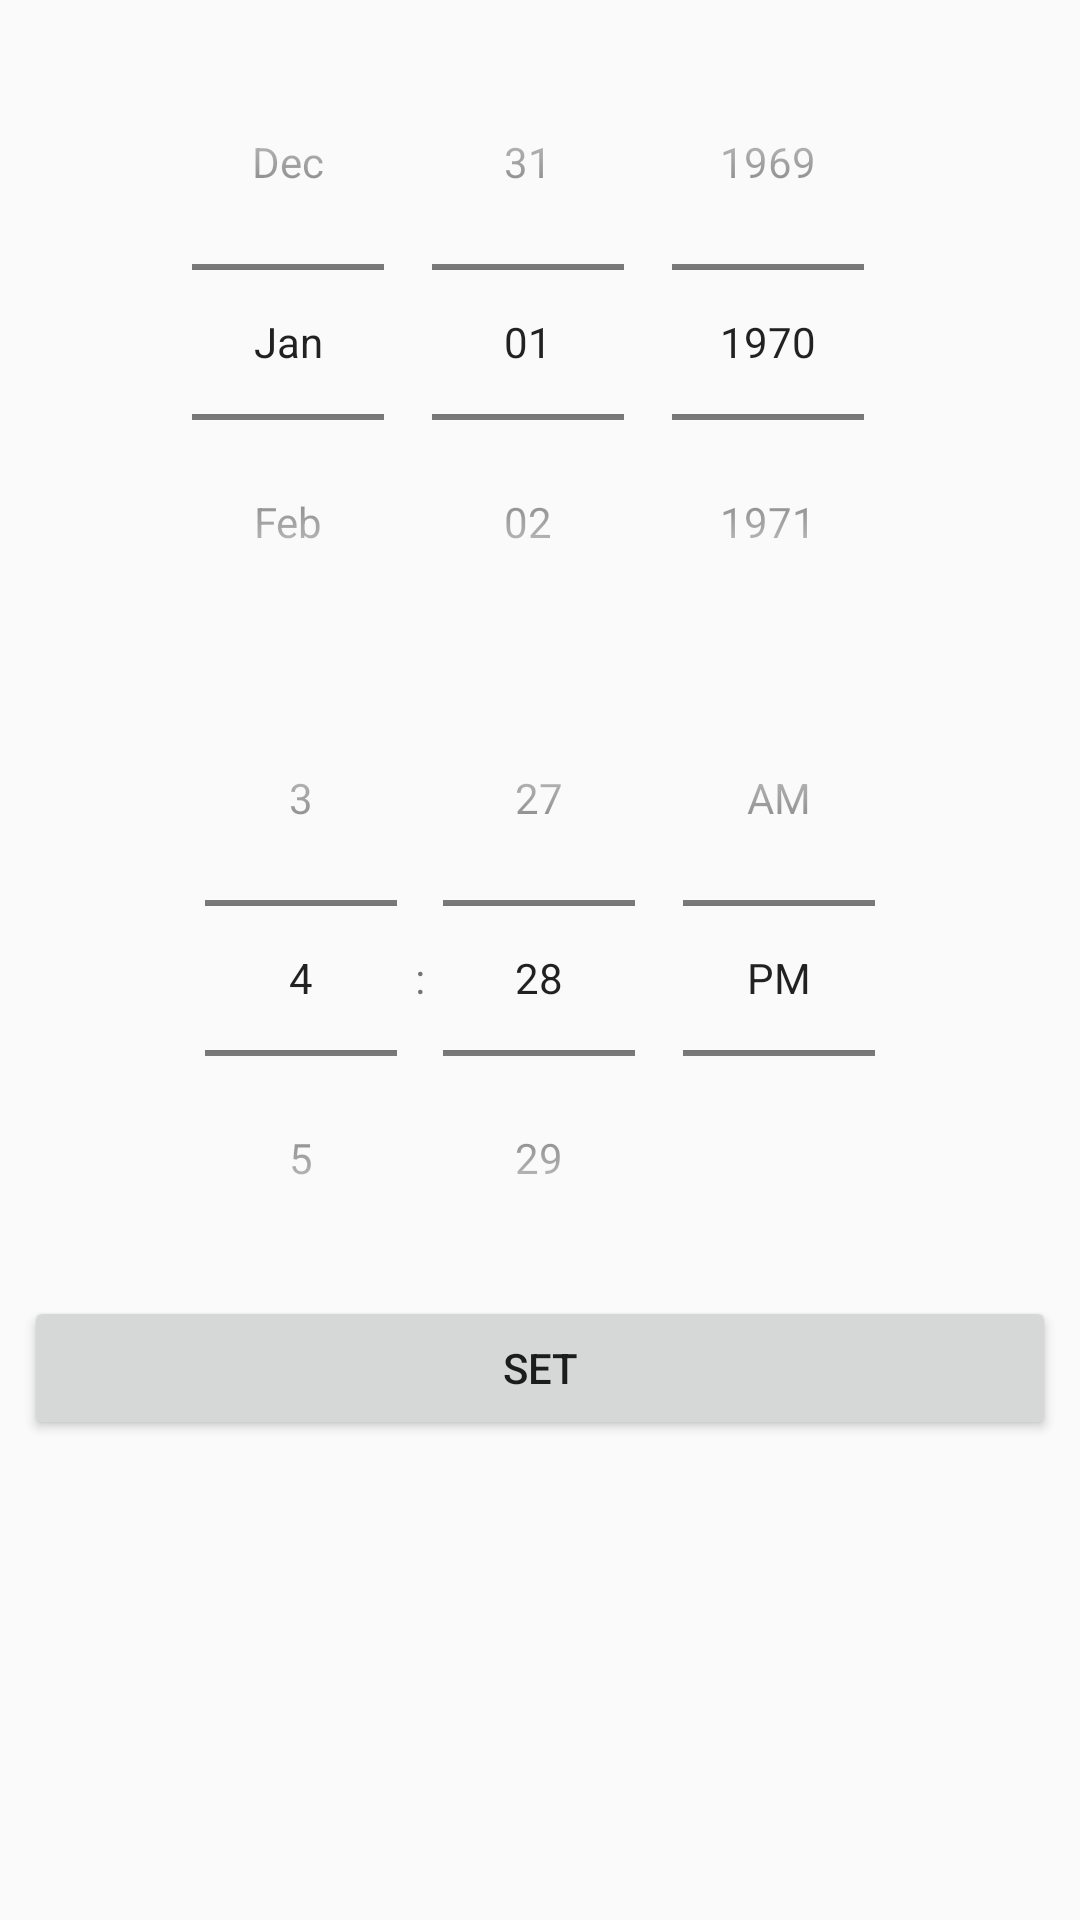

The Android layout XML behind this screen, and the referenced resources:
<!-- AndroidManifest.xml: application theme AppTheme -->
<!-- res/layout/date_time_picker.xml -->
<?xml version="1.0" encoding="utf-8"?>
<ScrollView
    xmlns:android="http://schemas.android.com/apk/res/android"
    android:layout_width="match_parent"
    android:padding="8dp"
    android:layout_height="match_parent">

<LinearLayout
    android:orientation="vertical"
    android:layout_width="match_parent"
    android:layout_height="wrap_content">

    <DatePicker
        android:id="@+id/date_picker"
        android:layout_width="match_parent"
        android:calendarViewShown="false"
        android:spinnersShown="true"
        android:datePickerMode="spinner"
        android:layout_height="wrap_content" />ק

    <TimePicker
        android:id="@+id/time_picker"
        android:timePickerMode="spinner"
        android:layout_weight="4"
        android:layout_width="match_parent"
        android:layout_height="0dp" />

    <Button
        android:id="@+id/date_time_set"
        android:layout_weight="1"
        android:layout_width="match_parent"
        android:text="Set"
        android:layout_height="0dp" />

</LinearLayout>
</ScrollView>
<!-- resources referenced by this layout -->
<resources>
  <style name="AppTheme" parent="Theme.AppCompat.Light.NoActionBar">
          
          <item name="background">@color/colorPrimaryDark</item>
          <item name="colorPrimary">@color/colorPrimary</item>
          <item name="colorPrimaryDark">@color/colorPrimaryDark</item>
          <item name="colorAccent">@color/colorAccent</item>
          <item name="android:actionOverflowButtonStyle">@style/AppTheme.OverFlow</item>
          <item name="android:listDivider">@color/trans_white</item>
          <item name="android:actionMenuTextColor">@color/primary_text_dark</item>
      </style>
  <color name="colorPrimaryDark">@color/app_blue_dark</color>
  <color name="colorPrimary">#6200EE</color>
  <color name="colorAccent">@color/app_green_light</color>
  <style name="AppTheme.OverFlow">
          <item name="android:src">@drawable/dark_menu_button24</item>
      </style>
  <color name="trans_white">#50FFFFFF</color>
  <color name="primary_text_dark">@android:color/primary_text_dark</color>
  <color name="app_blue_dark">#223646</color>
  <color name="app_green_light">#a4cf73</color>
  <!-- drawable dark_menu_button24: png bitmap (drawable, 693 bytes) -->
</resources>
